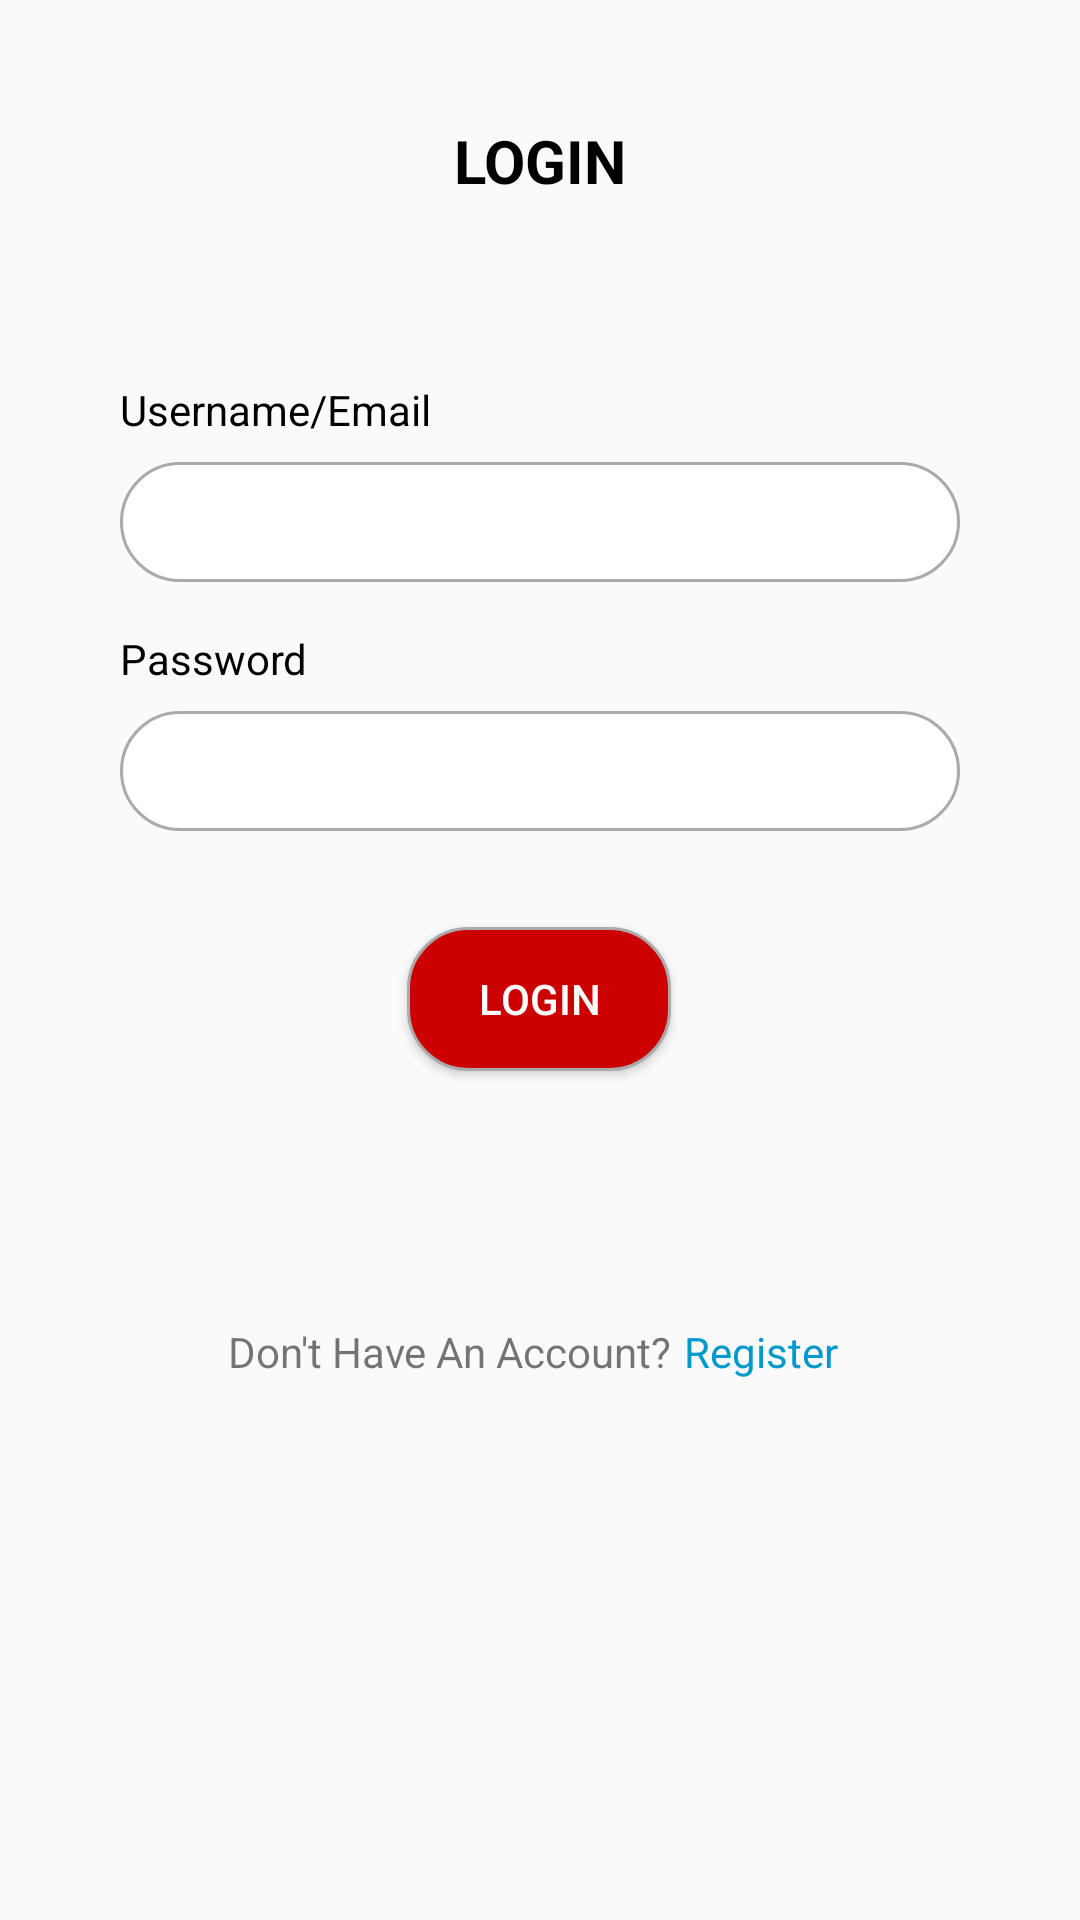

Android layout source for this screen:
<!-- AndroidManifest.xml: application theme AppTheme.noactionbar -->
<!-- res/layout/activity_doctor_login.xml -->
<?xml version="1.0" encoding="utf-8"?>
<androidx.constraintlayout.widget.ConstraintLayout xmlns:android="http://schemas.android.com/apk/res/android"
    xmlns:app="http://schemas.android.com/apk/res-auto"
    xmlns:tools="http://schemas.android.com/tools"
    android:layout_width="match_parent"
    android:layout_height="wrap_content"
    android:layout_centerHorizontal="true"
    android:layout_centerVertical="true"
    android:layout_gravity="center"
    android:padding="40dp"
    tools:context=".view.doctor.doctor_login">


    <TextView
        android:id="@+id/textView5"
        android:layout_width="wrap_content"
        android:layout_height="wrap_content"
        android:text="@string/login_text"
        android:textColor="@android:color/black"
        android:textStyle="bold"
        android:textSize="20sp"
        app:layout_constraintEnd_toEndOf="parent"
        app:layout_constraintStart_toStartOf="parent"
        app:layout_constraintTop_toTopOf="parent" />

    <EditText
        android:id="@+id/editTextTextEmailAddress"
        android:layout_width="match_parent"
        android:layout_height="40dp"
        android:layout_marginTop="8dp"
        android:autofillHints="@string/username_email"
        android:background="@drawable/custom_edittext"
        android:drawableStart="@drawable/ic_baseline_email_24"
        android:ems="10"
        android:inputType="textEmailAddress"
        android:paddingStart="8dp"
        app:layout_constraintEnd_toEndOf="parent"
        app:layout_constraintHorizontal_bias="0.482"
        app:layout_constraintStart_toStartOf="parent"
        app:layout_constraintTop_toBottomOf="@+id/email_textview" />

    <EditText
        android:id="@+id/editTextTextPassword"
        android:layout_width="match_parent"
        android:layout_height="40dp"
        android:layout_marginTop="8dp"
        android:autofillHints="@string/password_text"
        android:background="@drawable/custom_edittext"
        android:drawableStart="@drawable/ic_baseline_lock_24"
        android:ems="10"
        android:inputType="textPassword"
        android:paddingStart="8dp"
        app:layout_constraintEnd_toEndOf="parent"
        app:layout_constraintStart_toStartOf="parent"
        app:layout_constraintTop_toBottomOf="@+id/password_textview" />

    <Button
        android:id="@+id/register_button"
        android:layout_width="wrap_content"
        android:layout_height="wrap_content"

        android:layout_marginTop="32dp"
        android:background="@drawable/custom_button"
        android:text="@string/login"
        android:textColor="@android:color/white"
        app:layout_constraintEnd_toEndOf="parent"
        app:layout_constraintHorizontal_bias="0.498"
        app:layout_constraintStart_toStartOf="parent"
        app:layout_constraintTop_toBottomOf="@+id/editTextTextPassword" />

    <TextView
        android:id="@+id/email_textview"
        android:layout_width="wrap_content"
        android:layout_height="wrap_content"
        android:layout_marginTop="60dp"
        android:labelFor="@id/editTextTextEmailAddress"
        android:text="@string/username_email"
        android:textColor="@android:color/black"
        app:layout_constraintEnd_toEndOf="parent"
        app:layout_constraintHorizontal_bias="0.0"
        app:layout_constraintStart_toStartOf="parent"
        app:layout_constraintTop_toBottomOf="@+id/textView5" />

    <TextView
        android:id="@+id/password_textview"
        android:layout_width="wrap_content"
        android:layout_height="wrap_content"
        android:layout_marginTop="16dp"
        android:labelFor="@id/editTextTextPassword"
        android:text="@string/password_text"
        android:textColor="@android:color/black"
        app:layout_constraintEnd_toEndOf="parent"
        app:layout_constraintHorizontal_bias="0.0"
        app:layout_constraintStart_toStartOf="parent"
        app:layout_constraintTop_toBottomOf="@+id/editTextTextEmailAddress" />

    <TextView
        android:id="@+id/signup_text"
        android:layout_width="wrap_content"
        android:layout_height="wrap_content"
        android:layout_marginTop="84dp"
        android:layout_marginEnd="60dp"
        android:text="@string/don_t_have_an_account"
        app:layout_constraintEnd_toEndOf="parent"
        app:layout_constraintStart_toStartOf="parent"
        app:layout_constraintTop_toBottomOf="@+id/register_button" />

    <TextView
        android:id="@+id/signup_link"
        android:layout_width="wrap_content"
        android:layout_height="wrap_content"
        android:layout_marginStart="4dp"
        android:layout_marginTop="84dp"
        android:text="@string/register"
        android:textColor="@android:color/holo_blue_dark"
        app:layout_constraintStart_toEndOf="@+id/signup_text"
        app:layout_constraintTop_toBottomOf="@+id/register_button" />
    <ProgressBar
        android:id="@+id/progressBar"
        style="?android:attr/progressBarStyle"
        android:layout_width="wrap_content"
        android:layout_height="wrap_content"
        android:layout_marginTop="32dp"
        android:indeterminate="true"
        android:indeterminateTint="@android:color/holo_red_dark"
        android:indeterminateTintMode="src_atop"
        android:visibility="gone"
        app:layout_constraintEnd_toEndOf="parent"
        app:layout_constraintHorizontal_bias="0.498"
        app:layout_constraintStart_toStartOf="parent"
        app:layout_constraintTop_toBottomOf="@+id/editTextTextPassword" />


</androidx.constraintlayout.widget.ConstraintLayout>
<!-- resources referenced by this layout -->
<resources>
  <!-- drawable custom_button (drawable) -->
  <?xml version="1.0" encoding="utf-8"?>
  <selector xmlns:android="http://schemas.android.com/apk/res/android">
      <item
          android:state_enabled="true" android:state_focused="true">
  
          <shape android:shape="rectangle">
              <solid android:color="@android:color/holo_red_dark"/>
              <corners android:radius="20dp"/>
              <stroke android:color="@android:color/black" android:width="1dp"/>
          </shape>
      </item>
  
      <item
          android:state_enabled="true" >
  
          <shape android:shape="rectangle">
              <solid android:color="@android:color/holo_red_dark"/>
              <corners android:radius="20dp"/>
              <stroke android:color="@android:color/darker_gray" android:width="1dp"/>
          </shape>
      </item>
  </selector>
  <!-- drawable custom_edittext (drawable) -->
  <?xml version="1.0" encoding="utf-8"?>
  <selector xmlns:android="http://schemas.android.com/apk/res/android">
  
      <item
          android:state_enabled="true" android:state_focused="true">
  
          <shape android:shape="rectangle">
              <solid android:color="@android:color/white"/>
              <corners android:radius="20dp"/>
              <stroke android:color="@android:color/black" android:width="1dp"/>
          </shape>
      </item>
  
      <item
          android:state_enabled="true" >
  
          <shape android:shape="rectangle">
              <solid android:color="@android:color/white"/>
              <corners android:radius="20dp"/>
              <stroke android:color="@android:color/darker_gray" android:width="1dp"/>
          </shape>
      </item>
  
  </selector>
  <string name="don_t_have_an_account">Don\'t Have An Account?</string>
  <string name="login">Login</string>
  <string name="login_text">LOGIN</string>
  <string name="password_text">Password</string>
  <string name="register">Register</string>
  <string name="username_email">Username/Email</string>
  <style name="AppTheme.noactionbar">
          <item name="windowActionBar">false</item>
          <item name="windowNoTitle">true</item>
      </style>
</resources>
